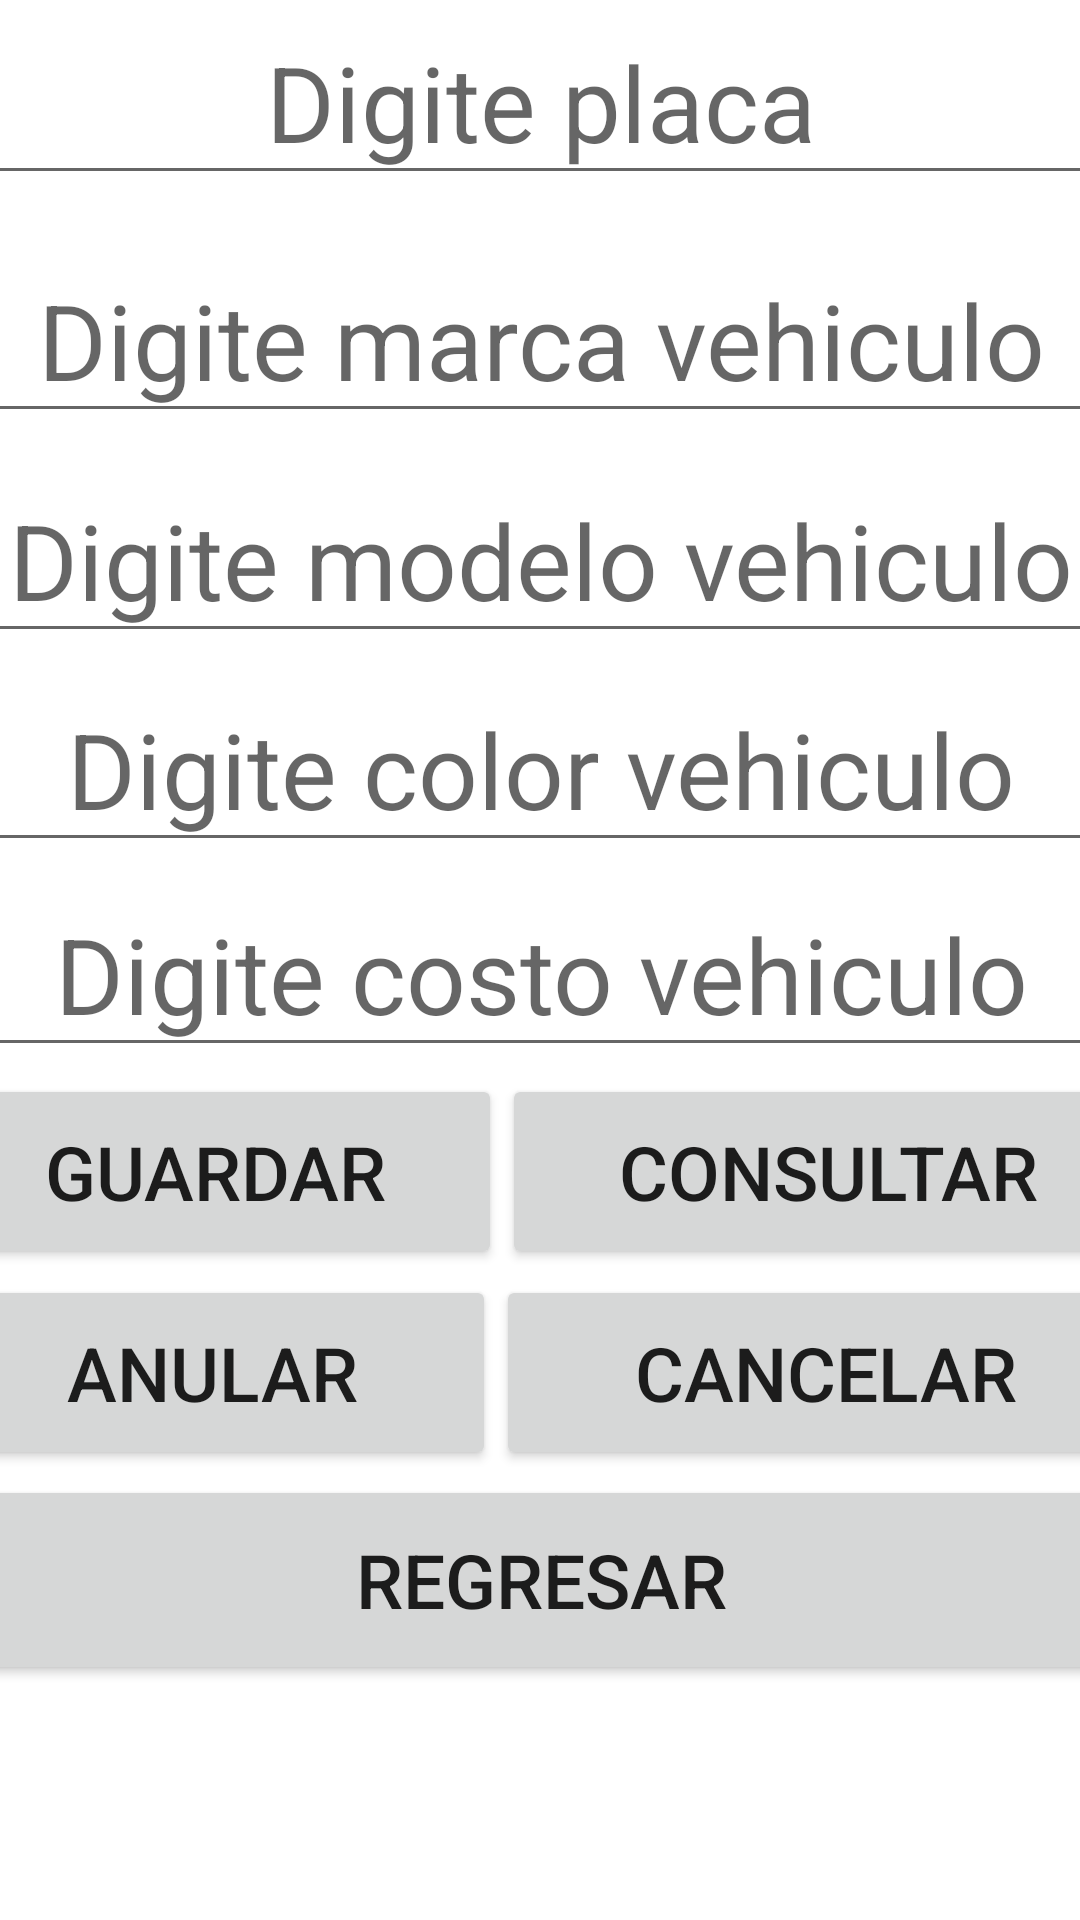

Produce the Android XML layout that renders to this screen, including the resource entries it uses.
<!-- AndroidManifest.xml: application theme Theme.Aplicacion_concesionario -->
<!-- res/layout/activity_vehiculo.xml -->
<?xml version="1.0" encoding="utf-8"?>
<androidx.constraintlayout.widget.ConstraintLayout xmlns:android="http://schemas.android.com/apk/res/android"
    xmlns:app="http://schemas.android.com/apk/res-auto"
    xmlns:tools="http://schemas.android.com/tools"
    android:layout_width="match_parent"
    android:layout_height="match_parent"
    tools:context=".RegistrarseActivity">

    <LinearLayout
        android:id="@+id/linearLayout6"
        android:layout_width="409dp"
        android:layout_height="100dp"
        android:layout_marginStart="1dp"
        android:layout_marginTop="32dp"
        android:layout_marginEnd="1dp"
        android:layout_marginBottom="630dp"
        android:orientation="horizontal"
        app:layout_constraintBottom_toBottomOf="parent"
        app:layout_constraintEnd_toEndOf="parent"
        app:layout_constraintStart_toStartOf="parent"
        app:layout_constraintTop_toTopOf="parent">

        <TextView
            android:id="@+id/tvmensaje1"
            android:layout_width="wrap_content"
            android:layout_height="match_parent"
            android:layout_weight="1"
            android:textSize="35dp"
            android:gravity="center"
            android:text="Registro vehiculos" />
    </LinearLayout>

    <LinearLayout
        android:id="@+id/linearLayout7"
        android:layout_width="409dp"
        android:layout_height="65dp"
        android:layout_marginStart="1dp"
        android:layout_marginTop="1dp"
        android:layout_marginEnd="1dp"
        android:layout_marginBottom="548dp"
        android:orientation="horizontal"
        app:layout_constraintBottom_toBottomOf="parent"
        app:layout_constraintEnd_toEndOf="parent"
        app:layout_constraintStart_toStartOf="parent"
        app:layout_constraintTop_toBottomOf="@+id/linearLayout6">

        <EditText
            android:id="@+id/etplaca"
            android:layout_width="wrap_content"
            android:layout_height="match_parent"
            android:layout_weight="1"
            android:ems="10"
            android:textSize="35dp"
            android:gravity="center"
            android:inputType="textPersonName"
            android:hint="Digite placa" />
    </LinearLayout>

    <LinearLayout
        android:id="@+id/linearLayout8"
        android:layout_width="409dp"
        android:layout_height="65dp"
        android:layout_marginStart="1dp"
        android:layout_marginTop="1dp"
        android:layout_marginEnd="1dp"
        android:layout_marginBottom="482dp"
        android:orientation="horizontal"
        app:layout_constraintBottom_toBottomOf="parent"
        app:layout_constraintEnd_toEndOf="parent"
        app:layout_constraintStart_toStartOf="parent"
        app:layout_constraintTop_toBottomOf="@+id/linearLayout7">

        <EditText
            android:id="@+id/etmarca"
            android:layout_width="wrap_content"
            android:layout_height="match_parent"
            android:layout_weight="1"
            android:textSize="35dp"
            android:gravity="center"
            android:ems="10"
            android:inputType="textPersonName"
            android:hint="Digite marca vehiculo" />
    </LinearLayout>

    <LinearLayout
        android:id="@+id/linearLayout9"
        android:layout_width="409dp"
        android:layout_height="65dp"
        android:layout_marginStart="1dp"
        android:layout_marginTop="1dp"
        android:layout_marginEnd="1dp"
        android:layout_marginBottom="415dp"
        android:orientation="horizontal"
        app:layout_constraintBottom_toBottomOf="parent"
        app:layout_constraintEnd_toEndOf="parent"
        app:layout_constraintStart_toStartOf="parent"
        app:layout_constraintTop_toBottomOf="@+id/linearLayout8">

        <EditText
            android:id="@+id/etmodelo"
            android:layout_width="wrap_content"
            android:layout_height="match_parent"
            android:layout_weight="1"
            android:textSize="35dp"
            android:gravity="center"
            android:ems="10"
            android:inputType="number"
            android:hint="Digite modelo vehiculo" />
    </LinearLayout>

    <LinearLayout
        android:id="@+id/linearLayout10"
        android:layout_width="409dp"
        android:layout_height="65dp"
        android:layout_marginStart="1dp"
        android:layout_marginTop="1dp"
        android:layout_marginEnd="1dp"
        android:layout_marginBottom="349dp"
        android:orientation="horizontal"
        app:layout_constraintBottom_toBottomOf="parent"
        app:layout_constraintEnd_toEndOf="parent"
        app:layout_constraintStart_toStartOf="parent"
        app:layout_constraintTop_toBottomOf="@+id/linearLayout9">

        <EditText
            android:id="@+id/etcolor"
            android:layout_width="wrap_content"
            android:layout_height="match_parent"
            android:layout_weight="1"
            android:ems="10"
            android:textSize="35dp"
            android:gravity="center"
            android:hint="Digite color vehiculo"
            android:inputType="textPersonName" />
    </LinearLayout>

    <LinearLayout
        android:id="@+id/linearLayout11"
        android:layout_width="409dp"
        android:layout_height="65dp"
        android:layout_marginStart="1dp"
        android:layout_marginTop="1dp"
        android:layout_marginEnd="1dp"
        android:layout_marginBottom="282dp"
        android:orientation="horizontal"
        app:layout_constraintBottom_toBottomOf="parent"
        app:layout_constraintEnd_toEndOf="parent"
        app:layout_constraintStart_toStartOf="parent"
        app:layout_constraintTop_toBottomOf="@+id/linearLayout10">

        <EditText
            android:id="@+id/etcosto"
            android:layout_width="wrap_content"
            android:layout_height="match_parent"
            android:layout_weight="1"
            android:textSize="35dp"
            android:gravity="center"
            android:ems="10"
            android:hint="Digite costo vehiculo"
            android:inputType="number" />
    </LinearLayout>

    <LinearLayout
        android:id="@+id/linearLayout12"
        android:layout_width="409dp"
        android:layout_height="65dp"
        android:layout_marginStart="1dp"
        android:layout_marginTop="1dp"
        android:layout_marginEnd="1dp"
        android:layout_marginBottom="216dp"
        android:orientation="horizontal"
        app:layout_constraintBottom_toBottomOf="parent"
        app:layout_constraintEnd_toEndOf="parent"
        app:layout_constraintStart_toStartOf="parent"
        app:layout_constraintTop_toBottomOf="@+id/linearLayout11">

        <Button
            android:id="@+id/btguardar"
            android:layout_width="wrap_content"
            android:layout_height="match_parent"
            android:layout_weight="1"
            android:textSize="25dp"
            android:text="Guardar" />

        <Button
            android:id="@+id/btconsultar"
            android:layout_width="wrap_content"
            android:layout_height="65dp"
            android:layout_weight="1"
            android:textSize="25dp"
            android:text="Consultar" />
    </LinearLayout>

    <LinearLayout
        android:id="@+id/linearLayout13"
        android:layout_width="409dp"
        android:layout_height="65dp"
        android:layout_marginStart="1dp"
        android:layout_marginTop="1dp"
        android:layout_marginEnd="1dp"
        android:layout_marginBottom="149dp"
        android:orientation="horizontal"
        app:layout_constraintBottom_toBottomOf="parent"
        app:layout_constraintEnd_toEndOf="parent"
        app:layout_constraintStart_toStartOf="parent"
        app:layout_constraintTop_toBottomOf="@+id/linearLayout12">

        <Button
            android:id="@+id/btanular"
            android:layout_width="wrap_content"
            android:layout_height="match_parent"
            android:layout_weight="1"
            android:textSize="25dp"
            android:text="Anular" />

        <Button
            android:id="@+id/btcancelar"
            android:layout_width="wrap_content"
            android:layout_height="65dp"
            android:layout_weight="1"
            android:text="Cancelar"
            android:textSize="25dp" />
    </LinearLayout>

    <LinearLayout
        android:layout_width="409dp"
        android:layout_height="70dp"
        android:layout_marginStart="1dp"
        android:layout_marginTop="1dp"
        android:layout_marginEnd="1dp"
        android:layout_marginBottom="78dp"
        android:orientation="horizontal"
        app:layout_constraintBottom_toBottomOf="parent"
        app:layout_constraintEnd_toEndOf="parent"
        app:layout_constraintStart_toStartOf="parent"
        app:layout_constraintTop_toBottomOf="@+id/linearLayout13">

        <Button
            android:id="@+id/btregresar"
            android:layout_width="wrap_content"
            android:layout_height="match_parent"
            android:layout_weight="1"
            android:textSize="25dp"
            android:text="Regresar" />
    </LinearLayout>


</androidx.constraintlayout.widget.ConstraintLayout>
<!-- resources referenced by this layout -->
<resources>
  <style name="Theme.Aplicacion_concesionario" parent="Theme.MaterialComponents.DayNight.DarkActionBar">
          
          <item name="colorPrimary">@color/purple_500</item>
          <item name="colorPrimaryVariant">@color/purple_700</item>
          <item name="colorOnPrimary">@color/white</item>
          
          <item name="colorSecondary">@color/teal_200</item>
          <item name="colorSecondaryVariant">@color/teal_700</item>
          <item name="colorOnSecondary">@color/black</item>
          
          <item name="android:statusBarColor" tools:targetApi="l">?attr/colorPrimaryVariant</item>
          
      </style>
  <!-- not gathered from this repository: default colours our renderer supplied (Android Studio template values) -->
  <color name="purple_500">#FF6200EE</color>
  <color name="purple_700">#FF3700B3</color>
  <color name="teal_200">#FF03DAC5</color>
  <color name="teal_700">#FF018786</color>
  <color name="black">#FF000000</color>
  <color name="white">#FFFFFFFF</color>
</resources>
